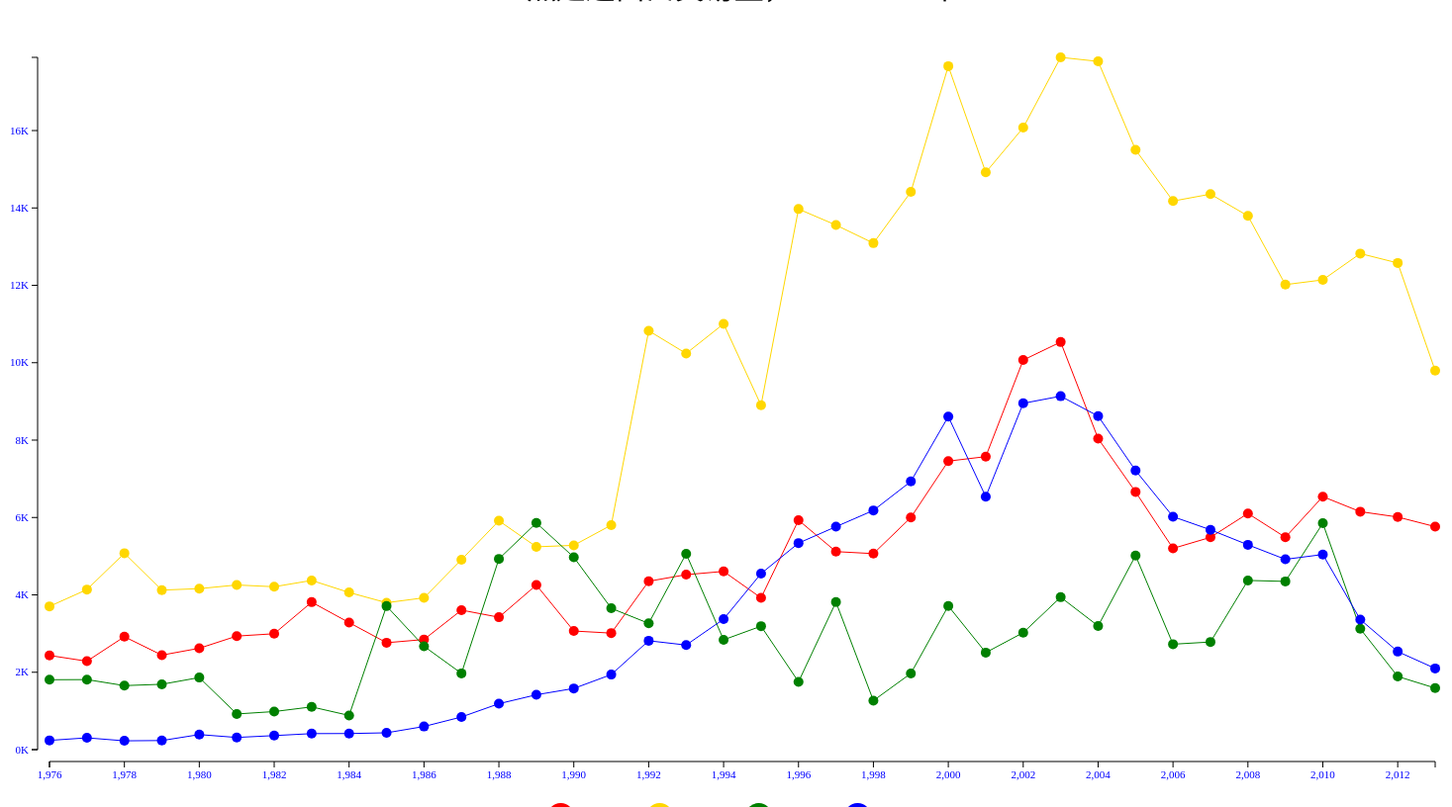
D3 v3 page, settled after 480 driven frames (8 s of simulated time); the page loaded 1 data file(s).


        //var lineHeight = 30;
        var padding = 50;
        var wSVG = 1500;
        var hSVG = 800;
        var wChart = 1400;
        var hChart = 700;
        var duration_time = 2000;
        var svg = d3.select('body').append('svg').attr({
            'width': wSVG,
            'height': hSVG
        });

        var xScale;
        var yScale;

        var typeName = {
            "Exports": "出口",
            "Imports": "出口",
            "Product": "生產",
            "Reexports": "轉口貿易"
        };


        //產生tooltip
        tooltip = d3.select("body").append("div").classed("tooltip", true).classed("hidden", true);
        tooltip.append("p").append("strong").classed("Years", true);
        tooltip.append("p").classed("msg", true);


        //讀取數據
        d3.csv("C1.csv", mid, function(fDataSet) {

            var body = d3.select('body');

            //console.log(fDataSet);



            xScale = d3.scale.linear()
                .domain([
                    d3.min(fDataSet, function(d) {
                        return d.Years;
                    }),
                    d3.max(fDataSet, function(d) {
                        return d.Years;
                    }),
                ])
                .range([0, wChart]);

            yScale = d3.scale.linear()
                .domain([
                    0,
                    d3.max(fDataSet, function(d) {
                        return d.Imports;
                    })
                ])
                .range([hChart, 0]);


            //X軸
            var xAxis = d3.svg.axis()
                .scale(xScale)
                .ticks(19);
            //                        .tickFormat(function(d){
            //                            return d/1000000000+"G";
            //                        });
            svg.append("g")
                .attr({
                    'class': 'axis'
                })
                .attr("transform", "translate(" + (padding) + "," + (padding + hChart + 12) + ")")
                .call(xAxis);


            //Y軸
            var yAxis = d3.svg.axis()
                .scale(yScale)
                .orient("left")
                .tickFormat(function(d) {
                    return d / 1000 + "K";
                });
            svg.append("g")
                .attr({
                    'class': 'axis'
                })
                .attr("transform", "translate(" + (padding - 12) + "," + (padding) + ")")
                .call(yAxis);


            //出口
            draw_line(fDataSet, function(d) {
                return d.Years
            }, function(d) {
                return d.Exports;
            }, "red", "出口");

            //進口
            draw_line(fDataSet, function(d) {
                    return d.Years
                }, function(d) {
                    return d.Imports;
                }, "gold",
                "進口");

            //生產
            draw_line(fDataSet, function(d) {
                return d.Years
            }, function(d) {
                return d.Production;
            }, "green", "生產");

            //轉口貿易
            draw_line(fDataSet, function(d) {
                return d.Years
            }, function(d) {
                return d.Reexports;
            }, "blue", "轉口貿易");



        });

        //CSV預處理
        function mid(d) {
            d.Exports = +d.Exports;
            d.Imports = +d.Imports;
            d.Production = +d.Production;
            d.Reexports = +d.Reexports;
            return d;
        }


        //bind
        function make_ob(svg, ob, dataset) {
            var selection = svg.append("g").selectAll(ob).data(dataset);
            selection.enter().append(ob);
            selection.exit().remove();

            return selection;
        }

        //畫折線圖
        function draw_line(fDataSet, xValue, yValue, color, typeName) {
            console.log("開始畫線");
            //畫線
            make_ob(svg, "line", fDataSet).attr({
                    x1: function(d, i) {
                        if (i === 0) {
                            return padding + xScale(xValue(d));
                        } else {
                            return padding + xScale(xValue(fDataSet[i - 1]));
                        }
                    },
                    y1: function(d, i) {
                        if (i === 0) {
                            return padding + hChart;
                        } else {
                            return padding + hChart;
                        }
                    },
                    x2: function(d, i) {
                        return padding + xScale(xValue(d));
                    },
                    y2: function(d, i) {
                        return padding + hChart;
                    },
                    "stroke-width": function(d, i) {
                        return (i === 0) ? 0 : 1;
                    },
                    stroke: color
                })
                .transition()
                .duration(duration_time)
                .ease("elastic")
                .attr({
                    y1: function(d, i) {
                        if (i === 0) {
                            return padding + yScale(xValue(d));
                        } else {
                            return padding + yScale(yValue(fDataSet[i - 1]));
                        }
                    },
                    y2: function(d, i) {
                        return padding + yScale(yValue(d));
                    }
                })


            ;

            //畫圓
            make_ob(svg, "circle", fDataSet).attr({
                    cx: function(d, i) {
                        return padding + xScale(xValue(d));
                    },
                    cy: padding + hChart,
                    r: 5,
                    fill: color
                })

                .on("mouseover", function(d) {
                    console.log(d.Years + "年 " + typeName + "：" + yValue(d));

                    var posX = +d3.select(this).attr("cx");
                    var posY = +d3.select(this).attr("cy");

                    tooltip.classed("hidden", false);
                    tooltip.select(".Years").text(function() {
                        return xValue(d) + "年";
                    });
                    tooltip.select(".msg").text(function() {
                        return typeName + ":" + yValue(d) + "噸";
                    });

                    var tooltip_w = +tooltip.style("width").substr(0, tooltip.style("width").length - 2);
                    var tooltip_h = +tooltip.style("height").substr(0, tooltip.style("height").length - 2);

                    var left = (posX > wSVG - tooltip_w - 20) ? posX - tooltip_w - 20 : posX + 20;
                    var top = (posY > hSVG - tooltip_h - 20) ? posY - tooltip_h - 20 : posY + 20;
                    console.log(left);
                    tooltip.style({
                        left: (left) + "px",
                        top: (top) + "px"
                    })

                }).on("mouseout", function() {
                    tooltip.classed("hidden", true);
                }).transition()
                .ease("elastic")
                .duration(duration_time)
                .attr({
                    cy: function(d, i) {
                        return padding + yScale(yValue(d));
                    }
                });


            //標籤
            var myLabel = d3.select("#label_bar").append("div").attr("class", "label");
            myLabel
                .append("div")
                .attr("class", "label_cube")
                .style({
                    "background-color": color
                });
            myLabel.append("div").attr("class", "label_text").text(typeName);




        }
    

### data: C1.csv
Years, Exports, Imports, Production, Reexports
1976, 2434, 3703, 1807, 239
1977, 2286, 4137, 1810, 305
1978, 2918, 5076, 1655, 228
1979, 2443, 4123, 1689, 235
1980, 2620, 4161, 1863, 389
1981, 2935, 4255, 922, 315
1982, 2995, 4210, 984, 363
1983, 3812, 4373, 1105, 414
1984, 3284, 4062, 884, 416
1985, 2763, 3797, 3710, 435
1986, 2846, 3924, 2671, 598
1987, 3606, 4908, 1971, 844
1988, 3422, 5916, 4929, 1187
1989, 4255, 5242, 5860, 1418
1990, 3066, 5280, 4973, 1581
1991, 3012, 5803, 3653, 1940
1992, 4352, 10826, 3264, 2814
1993, 4522, 10239, 5062, 2703
1994, 4607, 11005, 2838, 3373
1995, 3922, 8902, 3191, 4550
1996, 5931, 13972, 1753, 5338
1997, 5118, 13558, 3814, 5762
1998, 5066, 13090, 1267, 6182
1999, 6001, 14415, 1970, 6931
2000, 7457, 17665, 3714, 8608
2001, 7573, 14919, 2508, 6537
2002, 10069, 16075, 3023, 8951
2003, 10534, 17892, 3940, 9135
2004, 8040, 17788, 3197, 8621
2005, 6661, 15502, 5015, 7214
2006, 5201, 14178, 2725, 6021
2007, 5487, 14357, 2782, 5682
2008, 6104, 13795, 4373, 5294
2009, 5488, 12018, 4348, 4919
2010, 6539, 12141, 5851, 5043
2011, 6150, 12821, 3123, 3363
2012, 6012, 12578, 1891, 2534
2013, 5763, 9796, 1591, 2099